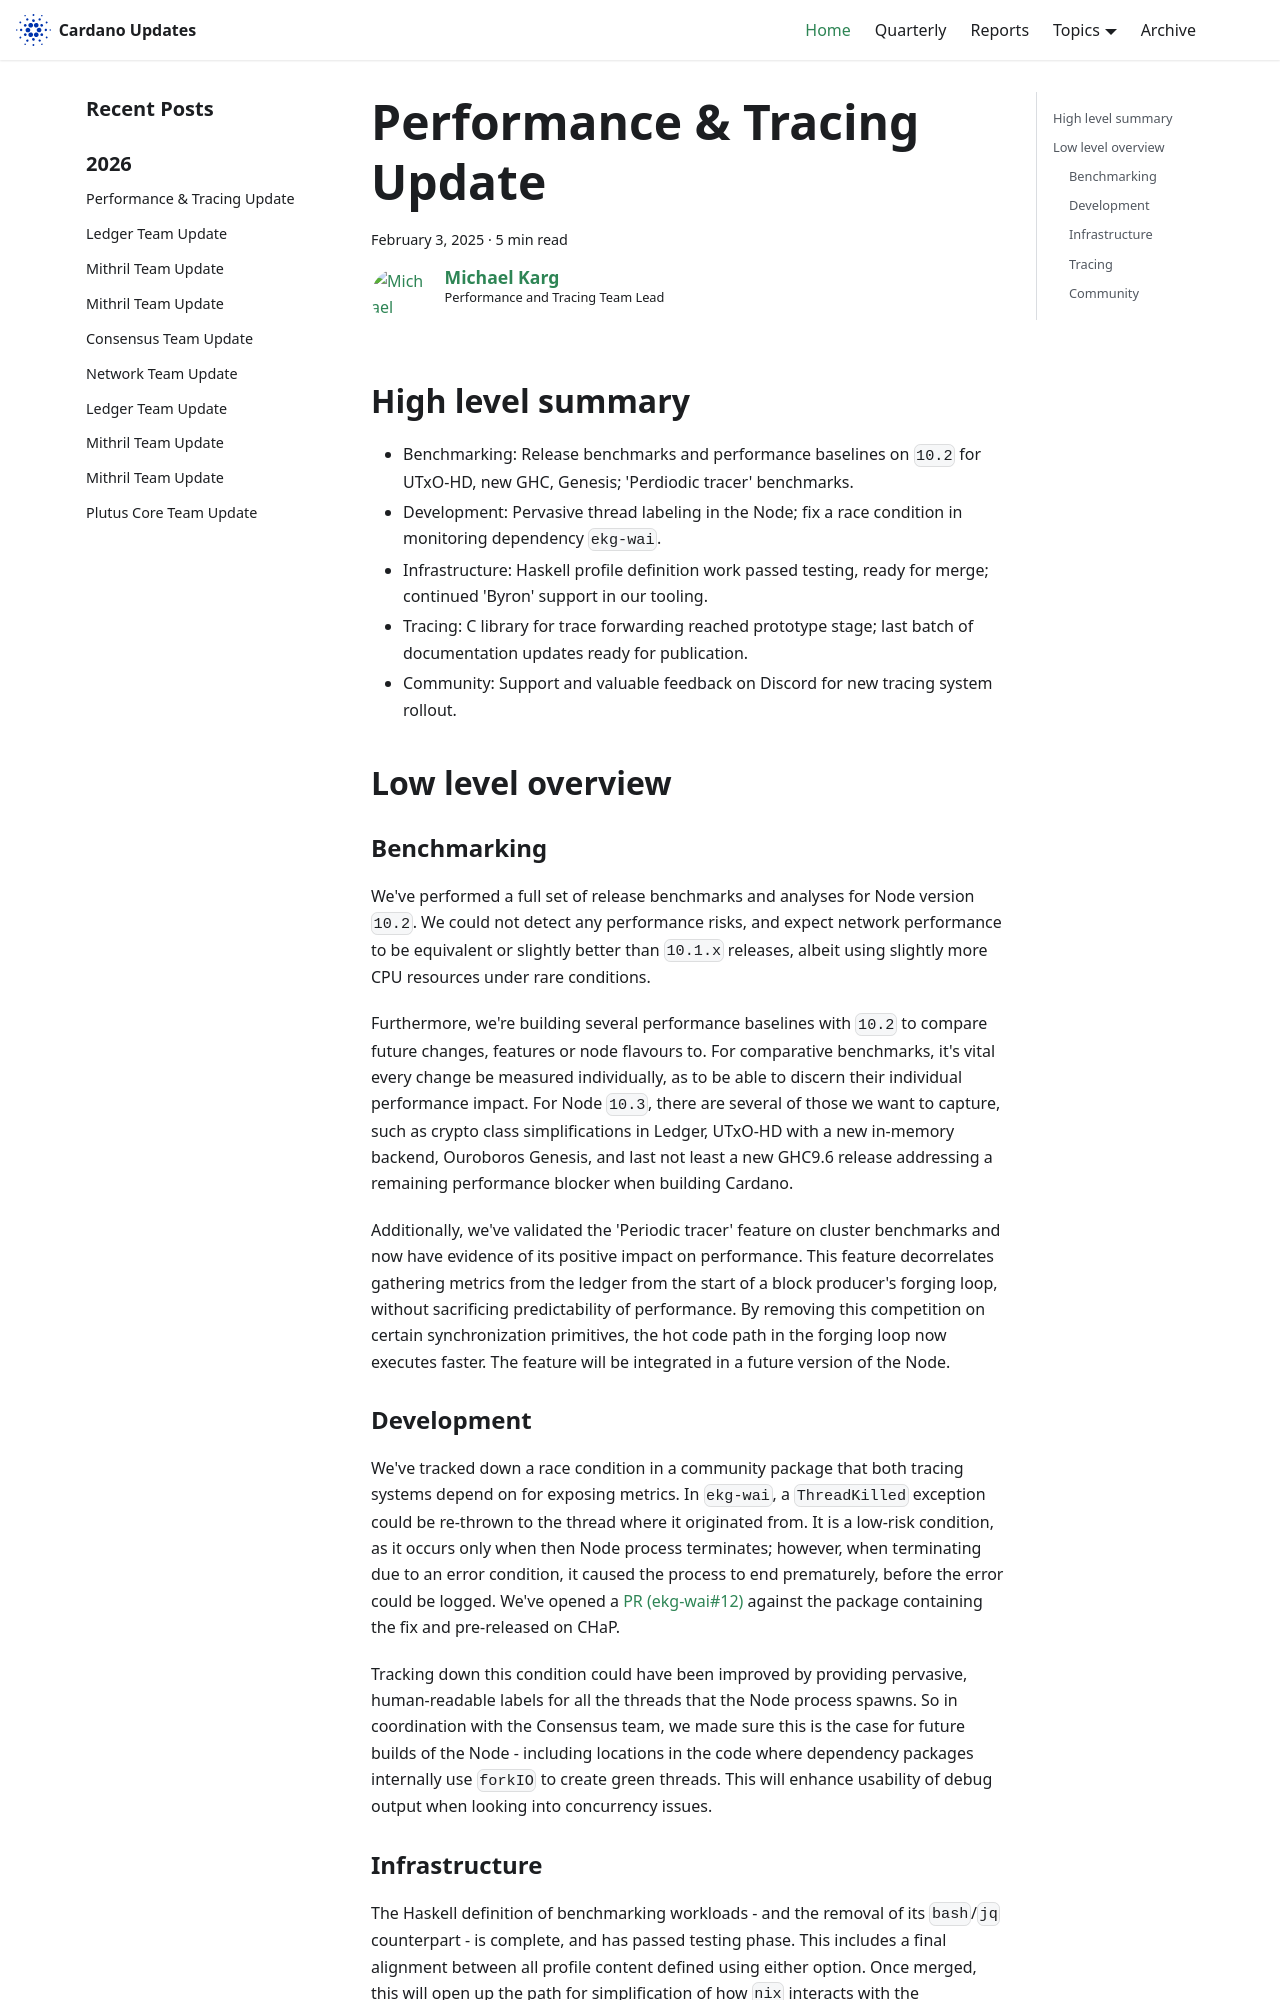

repository: IntersectMBO/cardano-updates · page: 2025-02-03-performance-and-tracing/index.html · generator: docusaurus

---
title: Performance & Tracing Update
slug: 2025-02-03-performance-and-tracing
authors: mgmeier
tags: [performance-tracing]
hide_table_of_contents: false
---

## High level summary

* Benchmarking: Release benchmarks and performance baselines on `10.2` for UTxO-HD, new GHC, Genesis; 'Perdiodic tracer' benchmarks.
* Development: Pervasive thread labeling in the Node; fix a race condition in monitoring dependency `ekg-wai`.
* Infrastructure: Haskell profile definition work passed testing, ready for merge; continued 'Byron' support in our tooling.
* Tracing: C library for trace forwarding reached prototype stage; last batch of documentation updates ready for publication.
* Community: Support and valuable feedback on Discord for new tracing system rollout.

## Low level overview


### Benchmarking

We've performed a full set of release benchmarks and analyses for Node version `10.2`. We could not detect any performance risks, and expect network performance to be equivalent or slightly better
than `10.1.x` releases, albeit using slightly more CPU resources under rare conditions.

Furthermore, we're building several performance baselines with `10.2` to compare future changes, features or node flavours to. For comparative benchmarks, it's vital every change be measured individually, as to
be able to discern their individual performance impact. For Node `10.3`, there are several of those we want to capture, such as crypto class simplifications in Ledger, UTxO-HD with a new in-memory backend,
Ouroboros Genesis, and last not least a new GHC9.6 release addressing a remaining performance blocker when building Cardano.  

Additionally, we've validated the 'Periodic tracer' feature on cluster benchmarks and now have evidence of its positive impact on performance. This feature decorrelates gathering metrics from the ledger
from the start of a block producer's forging loop, without sacrificing predictability of performance. By removing this competition on certain synchronization primitives, the hot code path in the forging
loop now executes faster. The feature will be integrated in a future version of the Node.

### Development

We've tracked down a race condition in a community package that both tracing systems depend on for exposing metrics. In `ekg-wai`, a `ThreadKilled` exception could be re-thrown to the thread where
it originated from. It is a low-risk condition, as it occurs only when then Node process terminates; however, when terminating due to an error condition, it caused the process to end prematurely, before the
error could be logged. We've opened a [PR (ekg-wai#12)](https://github.com/tvh/ekg-wai/pull/12) against the package containing the fix and pre-released on CHaP.    

Tracking down this condition could have been improved by providing pervasive, human-readable labels for all the threads that the Node process spawns. So in coordination with the Consensus team,
we made sure this is the case for future builds of the Node - including locations in the code where dependency packages internally use `forkIO` to create green threads. This will
enhance usability of debug output when looking into concurrency issues.
